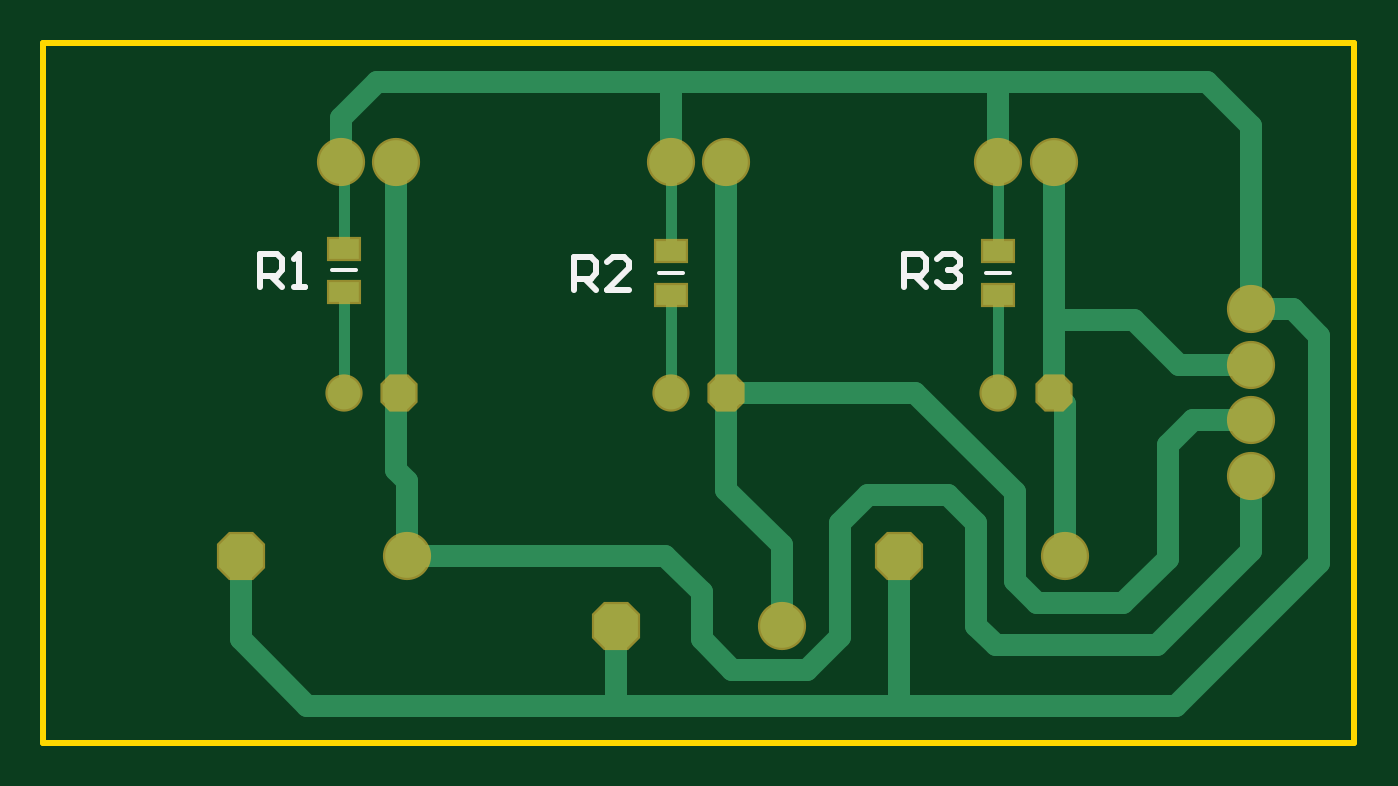
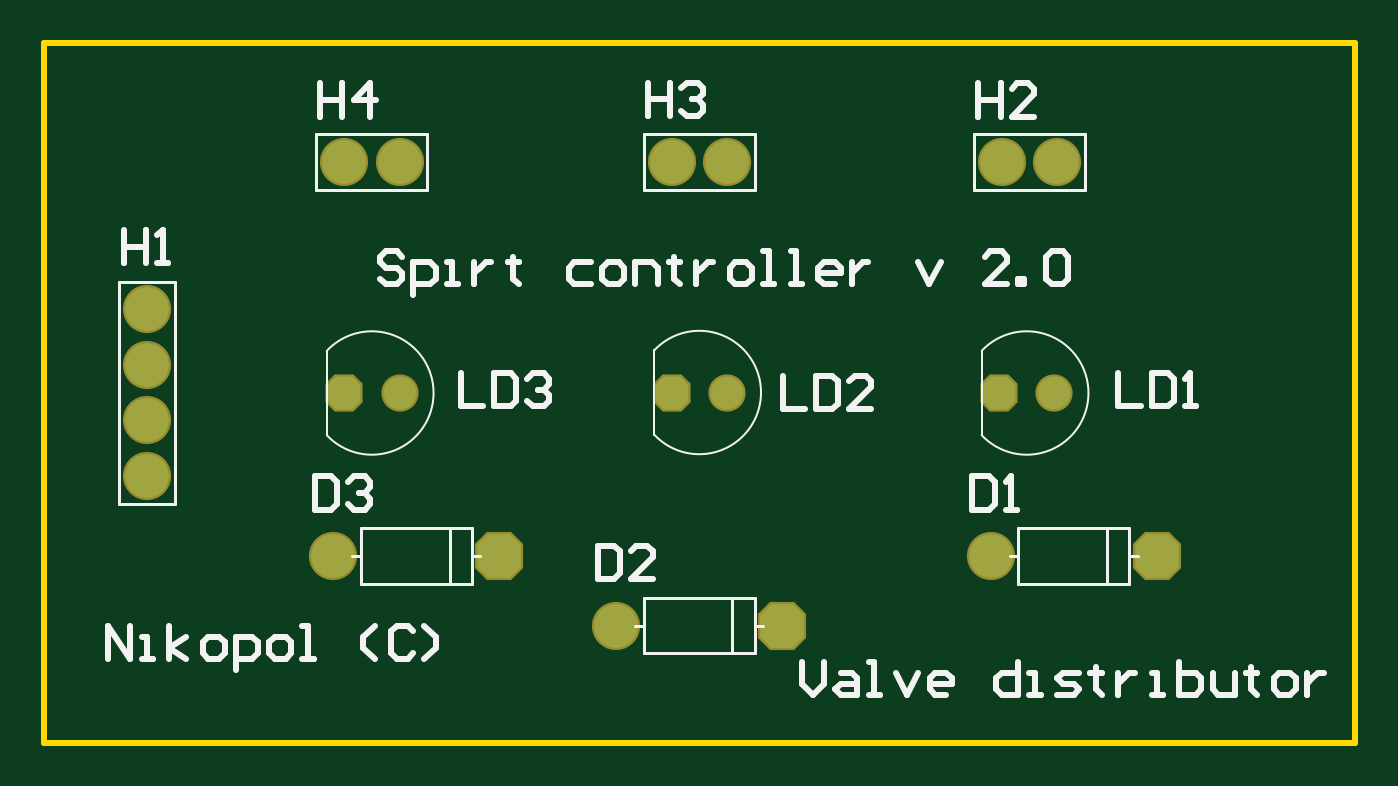
Circuit board: 7 layer files. Board 60.0 x 32.0 mm.
- bottom_copper: DistribValveBrd.GBL (1346 bytes)
- bottom_silk: DistribValveBrd.GBO (8890 bytes)
- bottom_mask: DistribValveBrd.GBS (2118 bytes)
- outline: DistribValveBrd.GM1 (1819 bytes)
- top_copper: DistribValveBrd.GTL (2949 bytes)
- top_silk: DistribValveBrd.GTO (1703 bytes)
- top_mask: DistribValveBrd.GTS (2236 bytes)

=== bottom_copper: DistribValveBrd.GBL ===
%FSLAX24Y24*%
%MOIN*%
G70*
G01*
G75*
G04 Layer_Physical_Order=2*
G04 Layer_Color=16711680*
%ADD10R,0.0551X0.0374*%
%ADD11C,0.0197*%
%ADD12C,0.0394*%
G04:AMPARAMS|DCode=13|XSize=59.1mil|YSize=59.1mil|CornerRadius=0mil|HoleSize=0mil|Usage=FLASHONLY|Rotation=0.000|XOffset=0mil|YOffset=0mil|HoleType=Round|Shape=Octagon|*
%AMOCTAGOND13*
4,1,8,0.0295,-0.0148,0.0295,0.0148,0.0148,0.0295,-0.0148,0.0295,-0.0295,0.0148,-0.0295,-0.0148,-0.0148,-0.0295,0.0148,-0.0295,0.0295,-0.0148,0.0*
%
%ADD13OCTAGOND13*%

%ADD14C,0.0591*%
%ADD15C,0.0787*%
G04:AMPARAMS|DCode=16|XSize=78.7mil|YSize=78.7mil|CornerRadius=0mil|HoleSize=0mil|Usage=FLASHONLY|Rotation=180.000|XOffset=0mil|YOffset=0mil|HoleType=Round|Shape=Octagon|*
%AMOCTAGOND16*
4,1,8,-0.0394,0.0197,-0.0394,-0.0197,-0.0197,-0.0394,0.0197,-0.0394,0.0394,-0.0197,0.0394,0.0197,0.0197,0.0394,-0.0197,0.0394,-0.0394,0.0197,0.0*
%
%ADD16OCTAGOND16*%

D13*
X16250Y16142D02*
D03*
X22150Y16150D02*
D03*
X28050Y16142D02*
D03*
D14*
X15250D02*
D03*
X21150Y16150D02*
D03*
X27050Y16142D02*
D03*
D15*
X15200Y20300D02*
D03*
X16200D02*
D03*
X27050D02*
D03*
X28050D02*
D03*
X21150D02*
D03*
X22150D02*
D03*
X31600Y17650D02*
D03*
Y16650D02*
D03*
Y15650D02*
D03*
Y14650D02*
D03*
X16400Y13200D02*
D03*
X23154Y11950D02*
D03*
X28250Y13200D02*
D03*
D16*
X13400Y13200D02*
D03*
X20154Y11950D02*
D03*
X25250Y13200D02*
D03*
M02*

=== bottom_silk: DistribValveBrd.GBO (8890 bytes, source omitted) ===
=== bottom_mask: DistribValveBrd.GBS ===
%FSLAX24Y24*%
%MOIN*%
G70*
G01*
G75*
G04 Layer_Color=16711935*
%ADD10R,0.0551X0.0374*%
%ADD11C,0.0197*%
%ADD12C,0.0394*%
G04:AMPARAMS|DCode=13|XSize=59.1mil|YSize=59.1mil|CornerRadius=0mil|HoleSize=0mil|Usage=FLASHONLY|Rotation=0.000|XOffset=0mil|YOffset=0mil|HoleType=Round|Shape=Octagon|*
%AMOCTAGOND13*
4,1,8,0.0295,-0.0148,0.0295,0.0148,0.0148,0.0295,-0.0148,0.0295,-0.0295,0.0148,-0.0295,-0.0148,-0.0148,-0.0295,0.0148,-0.0295,0.0295,-0.0148,0.0*
%
%ADD13OCTAGOND13*%

%ADD14C,0.0591*%
%ADD15C,0.0787*%
G04:AMPARAMS|DCode=16|XSize=78.7mil|YSize=78.7mil|CornerRadius=0mil|HoleSize=0mil|Usage=FLASHONLY|Rotation=180.000|XOffset=0mil|YOffset=0mil|HoleType=Round|Shape=Octagon|*
%AMOCTAGOND16*
4,1,8,-0.0394,0.0197,-0.0394,-0.0197,-0.0197,-0.0394,0.0197,-0.0394,0.0394,-0.0197,0.0394,0.0197,0.0197,0.0394,-0.0197,0.0394,-0.0394,0.0197,0.0*
%
%ADD16OCTAGOND16*%

%ADD17C,0.0079*%
%ADD18C,0.0100*%
%ADD19R,0.0632X0.0454*%
G04:AMPARAMS|DCode=20|XSize=67.1mil|YSize=67.1mil|CornerRadius=0mil|HoleSize=0mil|Usage=FLASHONLY|Rotation=0.000|XOffset=0mil|YOffset=0mil|HoleType=Round|Shape=Octagon|*
%AMOCTAGOND20*
4,1,8,0.0335,-0.0168,0.0335,0.0168,0.0168,0.0335,-0.0168,0.0335,-0.0335,0.0168,-0.0335,-0.0168,-0.0168,-0.0335,0.0168,-0.0335,0.0335,-0.0168,0.0*
%
%ADD20OCTAGOND20*%

%ADD21C,0.0671*%
%ADD22C,0.0868*%
G04:AMPARAMS|DCode=23|XSize=86.8mil|YSize=86.8mil|CornerRadius=0mil|HoleSize=0mil|Usage=FLASHONLY|Rotation=180.000|XOffset=0mil|YOffset=0mil|HoleType=Round|Shape=Octagon|*
%AMOCTAGOND23*
4,1,8,-0.0434,0.0217,-0.0434,-0.0217,-0.0217,-0.0434,0.0217,-0.0434,0.0434,-0.0217,0.0434,0.0217,0.0217,0.0434,-0.0217,0.0434,-0.0434,0.0217,0.0*
%
%ADD23OCTAGOND23*%

D20*
X16250Y16142D02*
D03*
X22150Y16150D02*
D03*
X28050Y16142D02*
D03*
D21*
X15250D02*
D03*
X21150Y16150D02*
D03*
X27050Y16142D02*
D03*
D22*
X15200Y20300D02*
D03*
X16200D02*
D03*
X27050D02*
D03*
X28050D02*
D03*
X21150D02*
D03*
X22150D02*
D03*
X31600Y17650D02*
D03*
Y16650D02*
D03*
Y15650D02*
D03*
Y14650D02*
D03*
X16400Y13200D02*
D03*
X23154Y11950D02*
D03*
X28250Y13200D02*
D03*
D23*
X13400Y13200D02*
D03*
X20154Y11950D02*
D03*
X25250Y13200D02*
D03*
M02*

=== outline: DistribValveBrd.GM1 (1819 bytes, source withheld) ===
=== top_copper: DistribValveBrd.GTL ===
%FSLAX24Y24*%
%MOIN*%
G70*
G01*
G75*
G04 Layer_Physical_Order=1*
G04 Layer_Color=255*
%ADD10R,0.0551X0.0374*%
%ADD11C,0.0197*%
%ADD12C,0.0394*%
G04:AMPARAMS|DCode=13|XSize=59.1mil|YSize=59.1mil|CornerRadius=0mil|HoleSize=0mil|Usage=FLASHONLY|Rotation=0.000|XOffset=0mil|YOffset=0mil|HoleType=Round|Shape=Octagon|*
%AMOCTAGOND13*
4,1,8,0.0295,-0.0148,0.0295,0.0148,0.0148,0.0295,-0.0148,0.0295,-0.0295,0.0148,-0.0295,-0.0148,-0.0148,-0.0295,0.0148,-0.0295,0.0295,-0.0148,0.0*
%
%ADD13OCTAGOND13*%

%ADD14C,0.0591*%
%ADD15C,0.0787*%
G04:AMPARAMS|DCode=16|XSize=78.7mil|YSize=78.7mil|CornerRadius=0mil|HoleSize=0mil|Usage=FLASHONLY|Rotation=180.000|XOffset=0mil|YOffset=0mil|HoleType=Round|Shape=Octagon|*
%AMOCTAGOND16*
4,1,8,-0.0394,0.0197,-0.0394,-0.0197,-0.0197,-0.0394,0.0197,-0.0394,0.0394,-0.0197,0.0394,0.0197,0.0197,0.0394,-0.0197,0.0394,-0.0394,0.0197,0.0*
%
%ADD16OCTAGOND16*%

D10*
X21150Y18694D02*
D03*
Y17906D02*
D03*
X15250Y18744D02*
D03*
Y17956D02*
D03*
X27050Y18694D02*
D03*
Y17906D02*
D03*
D11*
X15250Y16142D02*
Y17956D01*
X21150Y16150D02*
Y17856D01*
X15250Y18744D02*
Y20250D01*
X21150Y18694D02*
Y20300D01*
X27050Y18694D02*
Y20300D01*
X21100Y18744D02*
X21150Y18694D01*
X27050Y16142D02*
Y17906D01*
D12*
X13400Y11700D02*
Y13200D01*
X15200Y20300D02*
Y21100D01*
X15850Y21750D01*
X21150Y20300D02*
Y21700D01*
X20154Y10704D02*
Y11950D01*
X25250Y10700D02*
Y13200D01*
X16200Y14750D02*
X16400Y14550D01*
Y13200D02*
Y14550D01*
X16200Y14750D02*
Y20300D01*
X22150Y14400D02*
X23154Y13396D01*
Y11950D02*
Y13396D01*
X22150Y14400D02*
Y16150D01*
Y20300D01*
X28050Y16142D02*
X28250Y15942D01*
Y13200D02*
Y15942D01*
X32825Y13075D02*
Y17175D01*
X32350Y17650D02*
X32825Y17175D01*
X31600Y17650D02*
X32350D01*
X30300Y16650D02*
X31600D01*
X29500Y17450D02*
X30300Y16650D01*
X28050Y17450D02*
X29500D01*
X28050Y16142D02*
Y17450D01*
Y20300D01*
X16400Y13200D02*
X21050D01*
X21700Y12550D01*
Y11700D02*
Y12550D01*
Y11700D02*
X22250Y11150D01*
X23600D01*
X24200Y11750D01*
X31600Y13300D02*
Y14650D01*
X27000Y11600D02*
X29900D01*
X31600Y13300D01*
X26650Y11950D02*
X27000Y11600D01*
X22150Y16150D02*
X25550D01*
X27350Y14350D01*
Y12750D02*
Y14350D01*
Y12750D02*
X27750Y12350D01*
X29300D01*
X30100Y13150D01*
Y15200D01*
X30550Y15650D01*
X31600D01*
X26150Y14300D02*
X26650Y13800D01*
Y11950D02*
Y13800D01*
X24200Y11750D02*
Y13800D01*
X24700Y14300D01*
X26150D01*
X13400Y11700D02*
X14600Y10500D01*
X30250D01*
X32825Y13075D01*
X15850Y21750D02*
X27050D01*
Y20300D02*
Y21750D01*
X30800D01*
X31600Y20950D01*
Y17650D02*
Y20950D01*
D13*
X16250Y16142D02*
D03*
X22150Y16150D02*
D03*
X28050Y16142D02*
D03*
D14*
X15250D02*
D03*
X21150Y16150D02*
D03*
X27050Y16142D02*
D03*
D15*
X15200Y20300D02*
D03*
X16200D02*
D03*
X27050D02*
D03*
X28050D02*
D03*
X21150D02*
D03*
X22150D02*
D03*
X31600Y17650D02*
D03*
Y16650D02*
D03*
Y15650D02*
D03*
Y14650D02*
D03*
X16400Y13200D02*
D03*
X23154Y11950D02*
D03*
X28250Y13200D02*
D03*
D16*
X13400Y13200D02*
D03*
X20154Y11950D02*
D03*
X25250Y13200D02*
D03*
M02*

=== top_silk: DistribValveBrd.GTO ===
%FSLAX24Y24*%
%MOIN*%
G70*
G01*
G75*
G04 Layer_Color=65535*
%ADD10R,0.0551X0.0374*%
%ADD11C,0.0197*%
%ADD12C,0.0394*%
G04:AMPARAMS|DCode=13|XSize=59.1mil|YSize=59.1mil|CornerRadius=0mil|HoleSize=0mil|Usage=FLASHONLY|Rotation=0.000|XOffset=0mil|YOffset=0mil|HoleType=Round|Shape=Octagon|*
%AMOCTAGOND13*
4,1,8,0.0295,-0.0148,0.0295,0.0148,0.0148,0.0295,-0.0148,0.0295,-0.0295,0.0148,-0.0295,-0.0148,-0.0148,-0.0295,0.0148,-0.0295,0.0295,-0.0148,0.0*
%
%ADD13OCTAGOND13*%

%ADD14C,0.0591*%
%ADD15C,0.0787*%
G04:AMPARAMS|DCode=16|XSize=78.7mil|YSize=78.7mil|CornerRadius=0mil|HoleSize=0mil|Usage=FLASHONLY|Rotation=180.000|XOffset=0mil|YOffset=0mil|HoleType=Round|Shape=Octagon|*
%AMOCTAGOND16*
4,1,8,-0.0394,0.0197,-0.0394,-0.0197,-0.0197,-0.0394,0.0197,-0.0394,0.0394,-0.0197,0.0394,0.0197,0.0197,0.0394,-0.0197,0.0394,-0.0394,0.0197,0.0*
%
%ADD16OCTAGOND16*%

%ADD17C,0.0079*%
%ADD18C,0.0100*%
D17*
X20933Y18300D02*
X21367D01*
X15033Y18350D02*
X15467D01*
X26833Y18300D02*
X27267D01*
D18*
X13750Y18050D02*
Y18650D01*
X14050D01*
X14150Y18550D01*
Y18350D01*
X14050Y18250D01*
X13750D01*
X13950D02*
X14150Y18050D01*
X14350D02*
X14550D01*
X14450D01*
Y18650D01*
X14350Y18550D01*
X19400Y18000D02*
Y18600D01*
X19700D01*
X19800Y18500D01*
Y18300D01*
X19700Y18200D01*
X19400D01*
X19600D02*
X19800Y18000D01*
X20400D02*
X20000D01*
X20400Y18400D01*
Y18500D01*
X20300Y18600D01*
X20100D01*
X20000Y18500D01*
X25350Y18050D02*
Y18650D01*
X25650D01*
X25750Y18550D01*
Y18350D01*
X25650Y18250D01*
X25350D01*
X25550D02*
X25750Y18050D01*
X25950Y18550D02*
X26050Y18650D01*
X26250D01*
X26350Y18550D01*
Y18450D01*
X26250Y18350D01*
X26150D01*
X26250D01*
X26350Y18250D01*
Y18150D01*
X26250Y18050D01*
X26050D01*
X25950Y18150D01*
M02*

=== top_mask: DistribValveBrd.GTS ===
%FSLAX24Y24*%
%MOIN*%
G70*
G01*
G75*
G04 Layer_Color=8388736*
%ADD10R,0.0551X0.0374*%
%ADD11C,0.0197*%
%ADD12C,0.0394*%
G04:AMPARAMS|DCode=13|XSize=59.1mil|YSize=59.1mil|CornerRadius=0mil|HoleSize=0mil|Usage=FLASHONLY|Rotation=0.000|XOffset=0mil|YOffset=0mil|HoleType=Round|Shape=Octagon|*
%AMOCTAGOND13*
4,1,8,0.0295,-0.0148,0.0295,0.0148,0.0148,0.0295,-0.0148,0.0295,-0.0295,0.0148,-0.0295,-0.0148,-0.0148,-0.0295,0.0148,-0.0295,0.0295,-0.0148,0.0*
%
%ADD13OCTAGOND13*%

%ADD14C,0.0591*%
%ADD15C,0.0787*%
G04:AMPARAMS|DCode=16|XSize=78.7mil|YSize=78.7mil|CornerRadius=0mil|HoleSize=0mil|Usage=FLASHONLY|Rotation=180.000|XOffset=0mil|YOffset=0mil|HoleType=Round|Shape=Octagon|*
%AMOCTAGOND16*
4,1,8,-0.0394,0.0197,-0.0394,-0.0197,-0.0197,-0.0394,0.0197,-0.0394,0.0394,-0.0197,0.0394,0.0197,0.0197,0.0394,-0.0197,0.0394,-0.0394,0.0197,0.0*
%
%ADD16OCTAGOND16*%

%ADD17C,0.0079*%
%ADD18C,0.0100*%
%ADD19R,0.0632X0.0454*%
G04:AMPARAMS|DCode=20|XSize=67.1mil|YSize=67.1mil|CornerRadius=0mil|HoleSize=0mil|Usage=FLASHONLY|Rotation=0.000|XOffset=0mil|YOffset=0mil|HoleType=Round|Shape=Octagon|*
%AMOCTAGOND20*
4,1,8,0.0335,-0.0168,0.0335,0.0168,0.0168,0.0335,-0.0168,0.0335,-0.0335,0.0168,-0.0335,-0.0168,-0.0168,-0.0335,0.0168,-0.0335,0.0335,-0.0168,0.0*
%
%ADD20OCTAGOND20*%

%ADD21C,0.0671*%
%ADD22C,0.0868*%
G04:AMPARAMS|DCode=23|XSize=86.8mil|YSize=86.8mil|CornerRadius=0mil|HoleSize=0mil|Usage=FLASHONLY|Rotation=180.000|XOffset=0mil|YOffset=0mil|HoleType=Round|Shape=Octagon|*
%AMOCTAGOND23*
4,1,8,-0.0434,0.0217,-0.0434,-0.0217,-0.0217,-0.0434,0.0217,-0.0434,0.0434,-0.0217,0.0434,0.0217,0.0217,0.0434,-0.0217,0.0434,-0.0434,0.0217,0.0*
%
%ADD23OCTAGOND23*%

D19*
X21150Y18694D02*
D03*
Y17906D02*
D03*
X15250Y18744D02*
D03*
Y17956D02*
D03*
X27050Y18694D02*
D03*
Y17906D02*
D03*
D20*
X16250Y16142D02*
D03*
X22150Y16150D02*
D03*
X28050Y16142D02*
D03*
D21*
X15250D02*
D03*
X21150Y16150D02*
D03*
X27050Y16142D02*
D03*
D22*
X15200Y20300D02*
D03*
X16200D02*
D03*
X27050D02*
D03*
X28050D02*
D03*
X21150D02*
D03*
X22150D02*
D03*
X31600Y17650D02*
D03*
Y16650D02*
D03*
Y15650D02*
D03*
Y14650D02*
D03*
X16400Y13200D02*
D03*
X23154Y11950D02*
D03*
X28250Y13200D02*
D03*
D23*
X13400Y13200D02*
D03*
X20154Y11950D02*
D03*
X25250Y13200D02*
D03*
M02*

